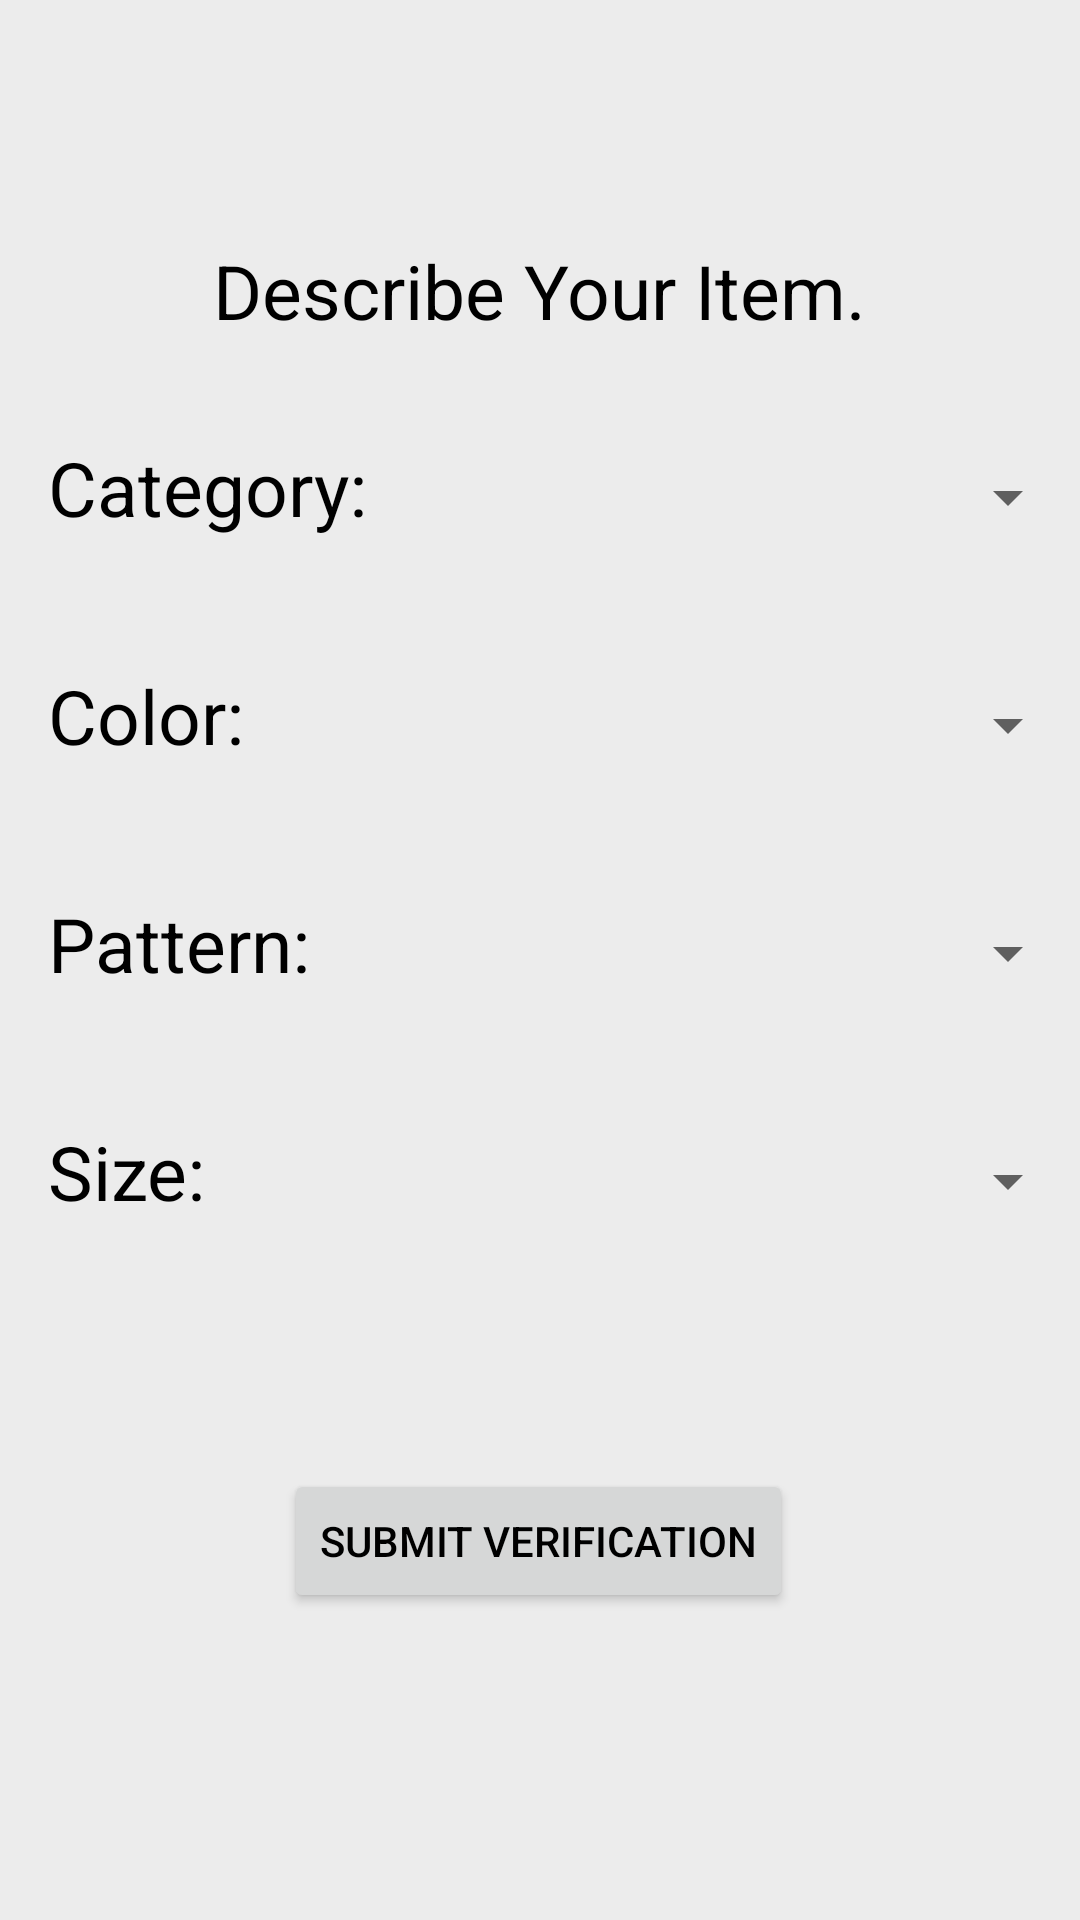

This screen was rendered from an Android layout file. Write that file and the resources it references.
<!-- AndroidManifest.xml: application theme Theme.LostAndFound -->
<!-- res/layout/activity_ownership_verification.xml -->
<?xml version="1.0" encoding="utf-8"?>
<androidx.constraintlayout.widget.ConstraintLayout xmlns:android="http://schemas.android.com/apk/res/android"
    xmlns:app="http://schemas.android.com/apk/res-auto"
    xmlns:tools="http://schemas.android.com/tools"
    android:layout_width="match_parent"
    android:layout_height="match_parent"
    tools:context=".activities.ItemDescriptionActivity">

    <TextView
        android:id="@+id/tvDescription"
        android:layout_width="wrap_content"
        android:layout_height="wrap_content"
        android:layout_marginTop="80dp"
        android:text="@string/describe_your_item"
        android:textSize="25sp"
        app:layout_constraintEnd_toEndOf="parent"
        app:layout_constraintHorizontal_bias="0.498"
        app:layout_constraintStart_toStartOf="parent"
        app:layout_constraintTop_toTopOf="parent" />

    <TextView
        android:id="@+id/tvCategory"
        android:layout_width="wrap_content"
        android:layout_height="wrap_content"
        android:layout_marginStart="16dp"
        android:layout_marginTop="32dp"
        android:text="@string/category"
        android:textSize="25sp"
        app:layout_constraintStart_toStartOf="parent"
        app:layout_constraintTop_toBottomOf="@+id/tvDescription" />

    <Spinner
        android:id="@+id/sCategories"
        android:layout_width="0dp"
        android:layout_height="48dp"
        android:layout_marginTop="28dp"
        android:contentDescription="@string/category_spinner"
        app:layout_constraintEnd_toEndOf="parent"
        app:layout_constraintHorizontal_bias="0.36"
        app:layout_constraintStart_toEndOf="@+id/tvCategory"
        app:layout_constraintTop_toBottomOf="@+id/tvDescription" />

    <TextView
        android:id="@+id/tvColor"
        android:layout_width="wrap_content"
        android:layout_height="wrap_content"
        android:layout_marginStart="16dp"
        android:layout_marginTop="32dp"
        android:text="@string/color"
        android:textSize="25sp"
        app:layout_constraintStart_toStartOf="parent"
        app:layout_constraintTop_toBottomOf="@+id/sCategories" />

    <Spinner
        android:id="@+id/sColors"
        android:layout_width="0dp"
        android:layout_height="48dp"
        android:layout_marginTop="28dp"
        android:contentDescription="@string/color_spinner"
        app:layout_constraintEnd_toEndOf="parent"
        app:layout_constraintHorizontal_bias="0.36"
        app:layout_constraintStart_toEndOf="@+id/tvColor"
        app:layout_constraintTop_toBottomOf="@+id/sCategories" />

    <TextView
        android:id="@+id/tvPattern"
        android:layout_width="wrap_content"
        android:layout_height="wrap_content"
        android:layout_marginStart="16dp"
        android:layout_marginTop="32dp"
        android:text="@string/pattern"
        android:textSize="25sp"
        app:layout_constraintStart_toStartOf="parent"
        app:layout_constraintTop_toBottomOf="@+id/sColors" />

    <Spinner
        android:id="@+id/sPatterns"
        android:layout_width="0dp"
        android:layout_height="48dp"
        android:layout_marginTop="28dp"
        android:contentDescription="@string/pattern_spinner"
        app:layout_constraintEnd_toEndOf="parent"
        app:layout_constraintHorizontal_bias="0.36"
        app:layout_constraintStart_toEndOf="@+id/tvPattern"
        app:layout_constraintTop_toBottomOf="@+id/sColors" />

    <TextView
        android:id="@+id/tvSize"
        android:layout_width="wrap_content"
        android:layout_height="wrap_content"
        android:layout_marginStart="16dp"
        android:layout_marginTop="32dp"
        android:text="@string/size"
        android:textSize="25sp"
        app:layout_constraintStart_toStartOf="parent"
        app:layout_constraintTop_toBottomOf="@+id/sPatterns" />

    <Spinner
        android:id="@+id/sSizes"
        android:layout_width="0dp"
        android:layout_height="48dp"
        android:layout_marginTop="28dp"
        android:contentDescription="@string/size_spinner"
        app:layout_constraintEnd_toEndOf="parent"
        app:layout_constraintHorizontal_bias="0.36"
        app:layout_constraintStart_toEndOf="@+id/tvSize"
        app:layout_constraintTop_toBottomOf="@+id/sPatterns" />

    <Button
        android:id="@+id/bSubmitQuiz"
        android:layout_width="wrap_content"
        android:layout_height="wrap_content"
        android:layout_marginTop="72dp"
        android:text="@string/submit_verification"
        app:layout_constraintEnd_toEndOf="parent"
        app:layout_constraintHorizontal_bias="0.497"
        app:layout_constraintStart_toStartOf="parent"
        app:layout_constraintTop_toBottomOf="@+id/sSizes" />

    <ProgressBar
        android:id="@+id/pbLoadingResults"
        android:layout_width="wrap_content"
        android:layout_height="wrap_content"
        android:layout_marginTop="72dp"
        android:text="@string/submit_verification"
        android:visibility="gone"
        app:layout_constraintEnd_toEndOf="parent"
        app:layout_constraintHorizontal_bias="0.497"
        app:layout_constraintStart_toStartOf="parent"
        app:layout_constraintTop_toBottomOf="@+id/sSizes" />

</androidx.constraintlayout.widget.ConstraintLayout>
<!-- resources referenced by this layout -->
<resources>
  <string name="category">Category:</string>
  <string name="category_spinner">Category Spinner</string>
  <string name="color">Color:</string>
  <string name="color_spinner">Color Spinner</string>
  <string name="describe_your_item">Describe Your Item.</string>
  <string name="pattern">Pattern:</string>
  <string name="pattern_spinner">Pattern Spinner</string>
  <string name="size">Size:</string>
  <string name="size_spinner">Size Spinner</string>
  <string name="submit_verification">Submit Verification</string>
  <style name="Theme.LostAndFound" parent="Theme.MaterialComponents.DayNight.NoActionBar">
          
          <item name="colorPrimary">@color/primaryColor</item>
          <item name="colorPrimaryVariant">@color/primaryLightColor</item>
          <item name="colorOnPrimary">@color/primaryTextColor</item>
          
          <item name="colorSecondary">@color/secondaryColor</item>
          <item name="colorSecondaryVariant">@color/secondaryDarkColor</item>
          <item name="colorOnSecondary">@color/secondaryTextColor</item>
          
          <item name="android:windowBackground">@color/backgroundColorLight</item>
          
          <item name="android:statusBarColor">@color/primaryDarkColor</item>
          <item name="android:textColor">@color/primaryTextColor</item>
          
      </style>
  <color name="primaryColor">#90caf9</color>
  <color name="primaryLightColor">#c3fdff</color>
  <color name="primaryTextColor">#000000</color>
  <color name="secondaryColor">#3949ab</color>
  <color name="secondaryDarkColor">#00227b</color>
  <color name="secondaryTextColor">#ffffff</color>
  <color name="backgroundColorLight">#ECECEC</color>
  <color name="primaryDarkColor">#5d99c6</color>
</resources>
